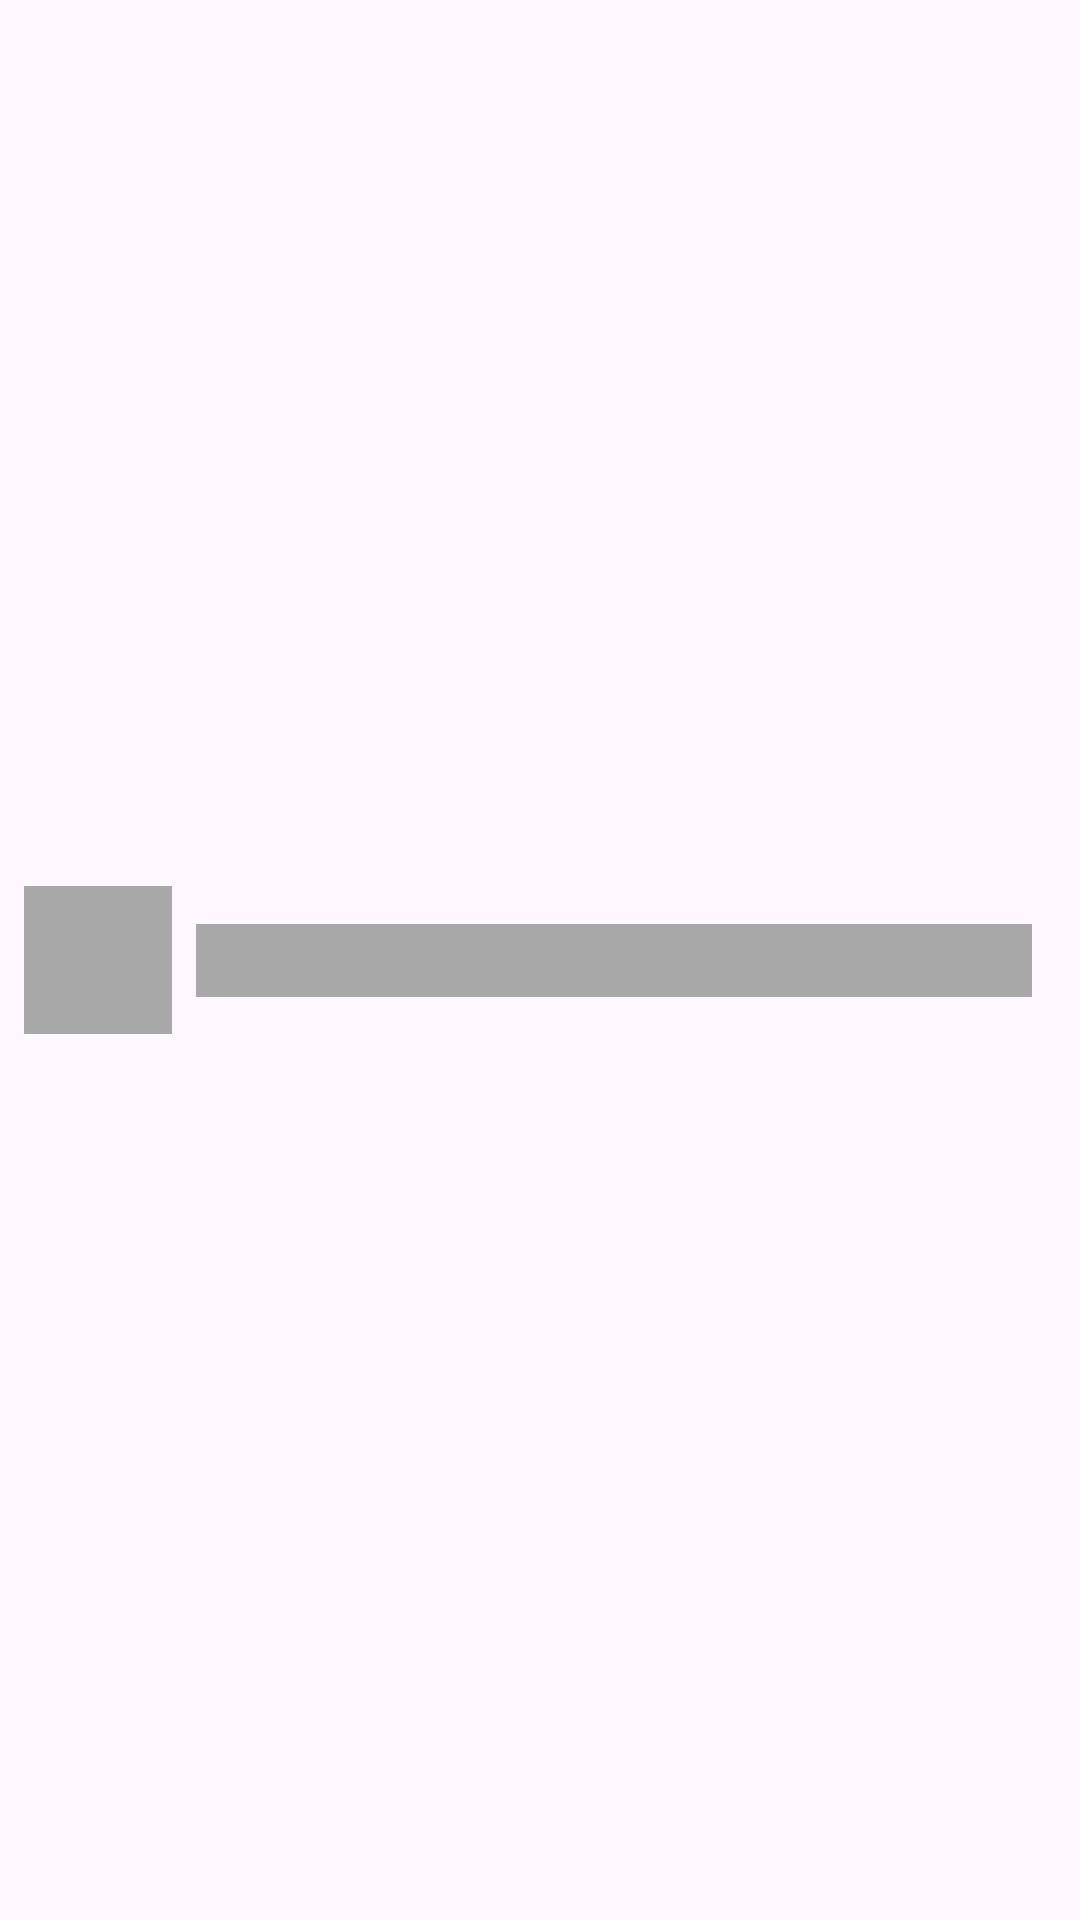

The Android layout XML behind this screen, and the referenced resources:
<!-- AndroidManifest.xml: application theme Theme.SpeerAndroidAssessment -->
<!-- res/layout/placeholder_user_connections.xml -->
<?xml version="1.0" encoding="utf-8"?>
<androidx.constraintlayout.widget.ConstraintLayout xmlns:android="http://schemas.android.com/apk/res/android"
    xmlns:tools="http://schemas.android.com/tools"
    xmlns:app="http://schemas.android.com/apk/res-auto"
    android:layout_width="match_parent"
    android:id="@+id/cl_connection"
    android:padding="8dp"
    android:layout_height="wrap_content">

    <ImageView
        android:id="@+id/iv_user_avatar"
        android:layout_width="0dp"
        app:layout_constraintDimensionRatio="1:1"
        app:layout_constraintHorizontal_weight="15"
        android:layout_height="0dp"
        android:background="@color/gray"
        app:layout_constraintBottom_toBottomOf="parent"
        app:layout_constraintEnd_toStartOf="@id/tv_user_username"
        app:layout_constraintStart_toStartOf="parent"
        app:layout_constraintTop_toTopOf="parent"
        android:importantForAccessibility="no" />

    <TextView
        android:id="@+id/tv_user_username"
        android:layout_marginHorizontal="8dp"
        android:layout_width="0dp"
        style="@style/TextAppearance.AppCompat.Body1"
        android:textSize="18sp"
        app:layout_constraintHorizontal_weight="85"
        android:background="@color/gray"
        android:layout_height="wrap_content"
        app:layout_constraintTop_toTopOf="@id/iv_user_avatar"
        app:layout_constraintBottom_toBottomOf="@id/iv_user_avatar"
        app:layout_constraintEnd_toEndOf="parent"
        app:layout_constraintStart_toEndOf="@id/iv_user_avatar" />

</androidx.constraintlayout.widget.ConstraintLayout>
<!-- resources referenced by this layout -->
<resources>
  <color name="gray">#A8A8A8</color>
  <style name="Theme.SpeerAndroidAssessment" parent="Base.Theme.SpeerAndroidAssessment" />
  <style name="Base.Theme.SpeerAndroidAssessment" parent="Theme.Material3.DayNight.NoActionBar">
          
          
      </style>
</resources>
